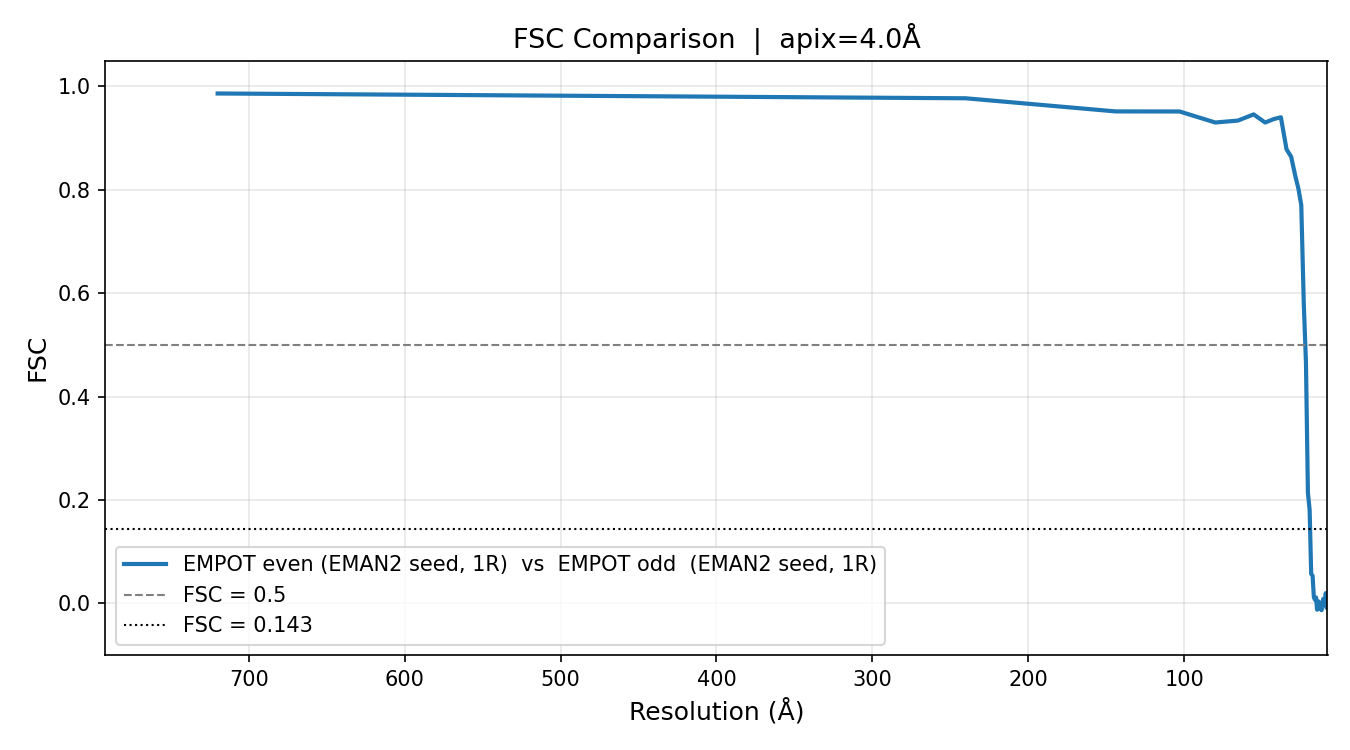

Data behind this chart, as committed beside it:
shell_freq, resolution_A, fsc, n_voxels
0.005556, 720.0, 0.9864, 6
0.01667, 240.0, 0.9771, 26
0.02778, 144.0, 0.9517, 90
0.03889, 102.9, 0.9516, 134
0.05, 80.0, 0.9302, 258
0.06111, 65.45, 0.934, 410
0.07222, 55.38, 0.9459, 578
0.08333, 48.0, 0.9302, 702
0.09444, 42.35, 0.937, 914
0.1056, 37.89, 0.9404, 1266
0.1167, 34.29, 0.8784, 1358
0.1278, 31.3, 0.864, 1754
0.1389, 28.8, 0.8286, 1962
0.15, 26.67, 0.8023, 2378
0.1611, 24.83, 0.7705, 2934
0.1722, 23.23, 0.5805, 3002
0.1833, 21.82, 0.466, 3474
0.1944, 20.57, 0.2139, 4094
0.2056, 19.46, 0.1807, 4370
0.2167, 18.46, 0.05675, 4794
0.2278, 17.56, 0.05343, 5594
0.2389, 16.74, 0.01165, 6198
0.25, 16.0, 0.006736, 6218
0.2611, 15.32, 0.01131, 7298
0.2722, 14.69, -0.0124, 7878
0.2833, 14.12, -0.006741, 8546
0.2944, 13.58, 0.003362, 8922
0.3056, 13.09, -0.01123, 9890
0.3167, 12.63, -0.008128, 10710
0.3278, 12.2, -0.01049, 11162
0.3389, 11.8, -0.01331, 12122
0.35, 11.43, -0.001441, 12966
0.3611, 11.08, -0.001198, 13682
0.3722, 10.75, 0.00842, 14658
0.3833, 10.43, 0.001136, 15290
0.3944, 10.14, 0.005024, 16142
0.4056, 9.863, 0.00466, 17442
0.4167, 9.6, 0.001554, 18554
0.4278, 9.351, 0.003171, 19158
0.4389, 9.114, 0.01965, 20162
0.45, 8.889, -0.007331, 21666
0.4611, 8.675, 0.003248, 21890
0.4722, 8.471, 0.0122, 24206
0.4833, 8.276, -0.009556, 24426
0.4944, 8.09, -0.00769, 25946
